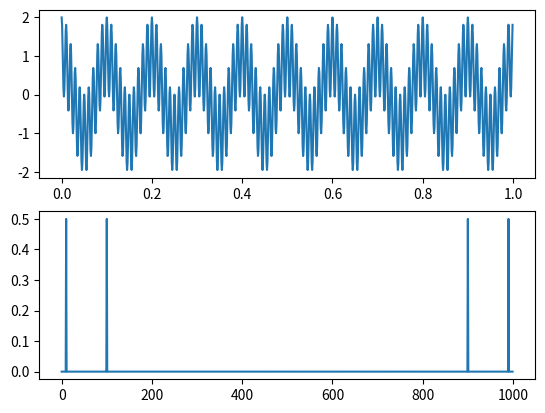

Write Python code to recreate this figure.
'''
Harjoitellaan Pythonin toistorakenteita ja opetellaan samalla Fourier muunnoksen toimintaa
'''

import numpy as np
import matplotlib.pyplot as plt




'''
Let's make first a signal with 2 cosines at different frequencies 
and let's add some noise too.
'''
Fs = 1000
Ts = 1/Fs
t = np.arange(0,1,Ts)
s1 = np.cos(2*np.pi*10*t)
s2 = np.cos(2*np.pi*100*t)
n = 0.001*np.random.randn(t.size)

sig = s1+s2+n

freqContent = np.fft.fft(sig)
normFreqContent = freqContent/(t.size)
absFreqContent = np.abs(normFreqContent)

plt.figure(1)
plt.subplot(2,1,1)
plt.plot(t,sig)
plt.subplot(2,1,2)
plt.plot(np.abs(absFreqContent))
plt.show()
